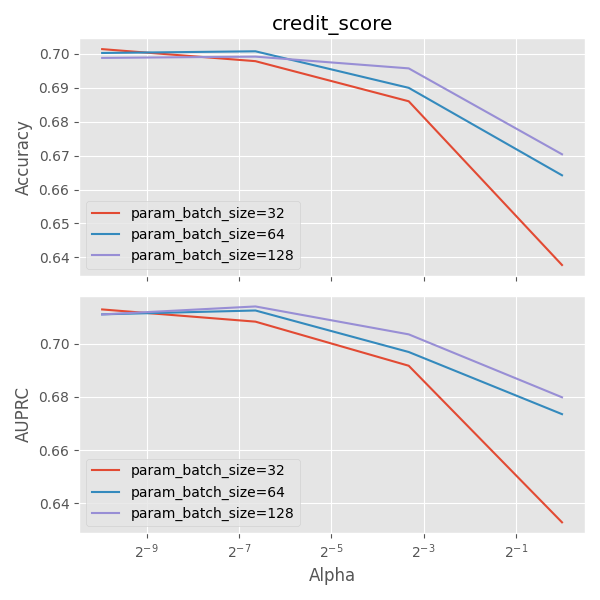

Source data for this figure (header and first rows):
mean_fit_time, std_fit_time, mean_score_time, std_score_time, param_alpha, param_batch_size, params, split0_test_accuracy, split1_test_accuracy, split2_test_accuracy, split3_test_accuracy, split4_test_accuracy, mean_test_accuracy, std_test_accuracy, rank_test_accuracy, split0_test_auroc, split1_test_auroc, split2_test_auroc, split3_test_auroc, split4_test_auroc, mean_test_auroc, std_test_auroc, rank_test_auroc, split0_test_auprc
531.3, 125.9, 1.108, 0.02075, 0.001, 32, {'alpha': 0.001, 'batch_size': 32}, 0.7006, 0.6981, 0.6987, 0.7052, 0.7044, 0.7014, 0.002894, 1, 0.8514, 0.8466, 0.851, 0.8524, 0.8534, 0.851, 0.002329, 2, 0.7128
259.6, 34.95, 1.096, 0.01233, 0.001, 64, {'alpha': 0.001, 'batch_size': 64}, 0.7023, 0.6991, 0.6959, 0.7006, 0.7034, 0.7003, 0.002612, 3, 0.8518, 0.8503, 0.8464, 0.85, 0.8541, 0.8505, 0.002509, 4, 0.7151
182.3, 21.17, 1.08, 0.01774, 0.001, 128, {'alpha': 0.001, 'batch_size': 128}, 0.7009, 0.7014, 0.6974, 0.6974, 0.697, 0.6988, 0.001901, 5, 0.8506, 0.8502, 0.8491, 0.8488, 0.8489, 0.8495, 0.0007488, 5, 0.7115
600.2, 234.7, 0.944, 0.008331, 0.01, 32, {'alpha': 0.01, 'batch_size': 32}, 0.6994, 0.6961, 0.6944, 0.6989, 0.7004, 0.6979, 0.002217, 6, 0.8488, 0.8478, 0.846, 0.8516, 0.849, 0.8487, 0.001817, 6, 0.7086
353.1, 109.8, 1.039, 0.03513, 0.01, 64, {'alpha': 0.01, 'batch_size': 64}, 0.7024, 0.7025, 0.6969, 0.6982, 0.7037, 0.7008, 0.002684, 2, 0.8529, 0.8531, 0.8464, 0.8504, 0.8521, 0.851, 0.002497, 3, 0.7165
213.6, 15.33, 1.081, 0.01456, 0.01, 128, {'alpha': 0.01, 'batch_size': 128}, 0.6999, 0.6982, 0.7016, 0.6931, 0.7031, 0.6992, 0.003455, 4, 0.8538, 0.8525, 0.8517, 0.8516, 0.8508, 0.8521, 0.001024, 1, 0.7162
715.3, 160.5, 0.8683, 0.0256, 0.1, 32, {'alpha': 0.1, 'batch_size': 32}, 0.687, 0.6868, 0.6859, 0.6875, 0.6829, 0.686, 0.001631, 9, 0.8358, 0.8365, 0.8358, 0.8399, 0.8357, 0.8368, 0.001583, 9, 0.6889
427.7, 152.7, 0.9037, 0.01143, 0.1, 64, {'alpha': 0.1, 'batch_size': 64}, 0.6903, 0.6918, 0.6779, 0.6929, 0.6971, 0.69, 0.006463, 8, 0.8413, 0.8402, 0.8311, 0.8452, 0.8448, 0.8405, 0.005088, 8, 0.6972
262, 79.77, 0.93, 0.04207, 0.1, 128, {'alpha': 0.1, 'batch_size': 128}, 0.6997, 0.6949, 0.6954, 0.6954, 0.6931, 0.6957, 0.002156, 7, 0.8462, 0.8438, 0.8423, 0.848, 0.8426, 0.8446, 0.002198, 7, 0.7061
330.7, 56.63, 0.8766, 0.0196, 1, 32, {'alpha': 1, 'batch_size': 32}, 0.6372, 0.6349, 0.6337, 0.6351, 0.6478, 0.6377, 0.005129, 12, 0.7959, 0.7949, 0.7942, 0.7936, 0.7922, 0.7942, 0.001238, 12, 0.6352
554, 194.4, 0.8715, 0.02304, 1, 64, {'alpha': 1, 'batch_size': 64}, 0.6607, 0.6653, 0.6586, 0.6631, 0.6733, 0.6642, 0.005084, 11, 0.8225, 0.8249, 0.8179, 0.8238, 0.8273, 0.8233, 0.003103, 11, 0.6709
244.5, 147.8, 0.8804, 0.01982, 1, 128, {'alpha': 1, 'batch_size': 128}, 0.6713, 0.6703, 0.6679, 0.6633, 0.6793, 0.6704, 0.005241, 10, 0.8312, 0.8229, 0.8211, 0.8263, 0.8335, 0.827, 0.00475, 10, 0.6841
